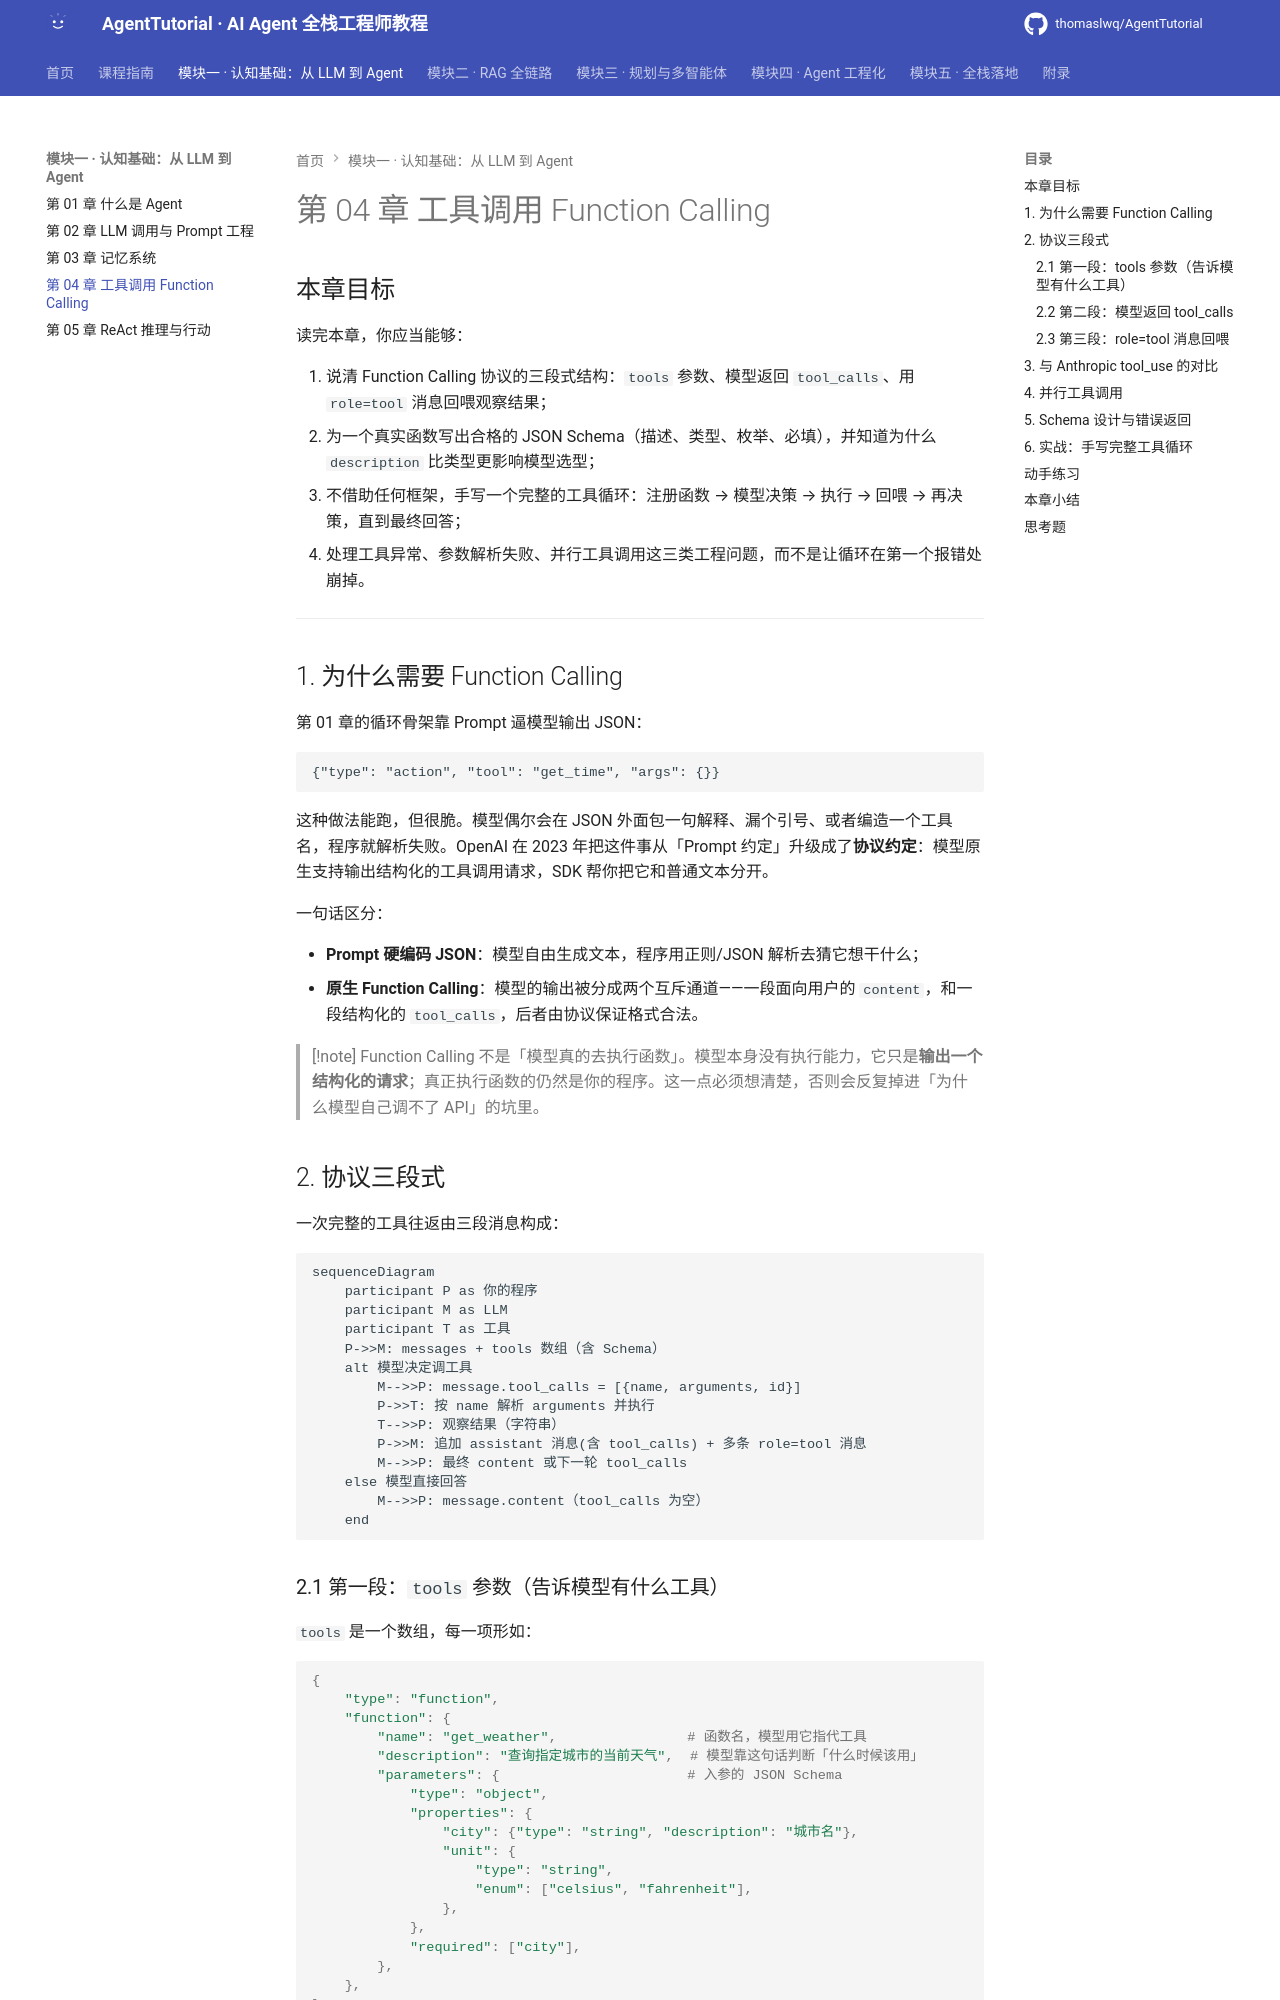

repository: thomaslwq/AgentTutorial · page: module-01-basics/ch04-function-calling/index.html · generator: mkdocs

# 第 04 章 工具调用 Function Calling

## 本章目标

读完本章，你应当能够：

1. 说清 Function Calling 协议的三段式结构：`tools` 参数、模型返回 `tool_calls`、用 `role=tool` 消息回喂观察结果；
2. 为一个真实函数写出合格的 JSON Schema（描述、类型、枚举、必填），并知道为什么 `description` 比类型更影响模型选型；
3. 不借助任何框架，手写一个完整的工具循环：注册函数 → 模型决策 → 执行 → 回喂 → 再决策，直到最终回答；
4. 处理工具异常、参数解析失败、并行工具调用这三类工程问题，而不是让循环在第一个报错处崩掉。

---

## 1. 为什么需要 Function Calling

第 01 章的循环骨架靠 Prompt 逼模型输出 JSON：

```
{"type": "action", "tool": "get_time", "args": {}}
```

这种做法能跑，但很脆。模型偶尔会在 JSON 外面包一句解释、漏个引号、或者编造一个工具名，程序就解析失败。OpenAI 在 2023 年把这件事从「Prompt 约定」升级成了**协议约定**：模型原生支持输出结构化的工具调用请求，SDK 帮你把它和普通文本分开。

一句话区分：

- **Prompt 硬编码 JSON**：模型自由生成文本，程序用正则/JSON 解析去猜它想干什么；
- **原生 Function Calling**：模型的输出被分成两个互斥通道——一段面向用户的 `content`，和一段结构化的 `tool_calls`，后者由协议保证格式合法。

> [!note]
> Function Calling 不是「模型真的去执行函数」。模型本身没有执行能力，它只是**输出一个结构化的请求**；真正执行函数的仍然是你的程序。这一点必须想清楚，否则会反复掉进「为什么模型自己调不了 API」的坑里。

## 2. 协议三段式

一次完整的工具往返由三段消息构成：

```mermaid
sequenceDiagram
    participant P as 你的程序
    participant M as LLM
    participant T as 工具
    P->>M: messages + tools 数组（含 Schema）
    alt 模型决定调工具
        M-->>P: message.tool_calls = [{name, arguments, id}]
        P->>T: 按 name 解析 arguments 并执行
        T-->>P: 观察结果（字符串）
        P->>M: 追加 assistant 消息(含 tool_calls) + 多条 role=tool 消息
        M-->>P: 最终 content 或下一轮 tool_calls
    else 模型直接回答
        M-->>P: message.content（tool_calls 为空）
    end
```
